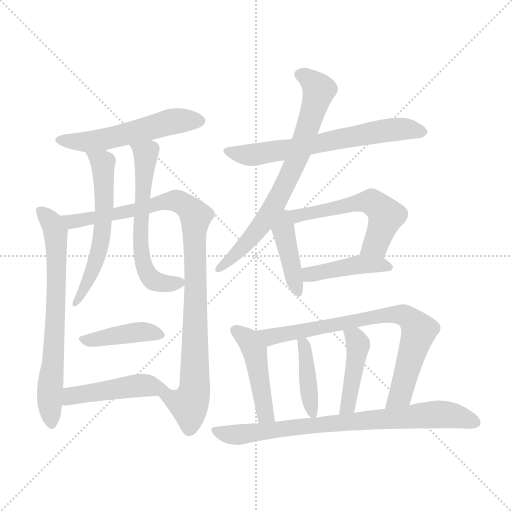
t = 0.00 s
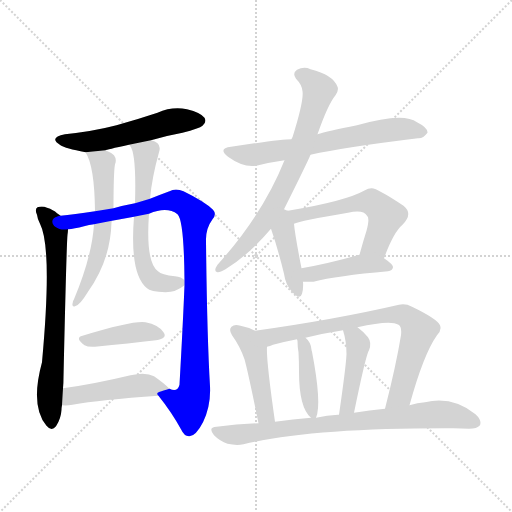
t = 2.45 s
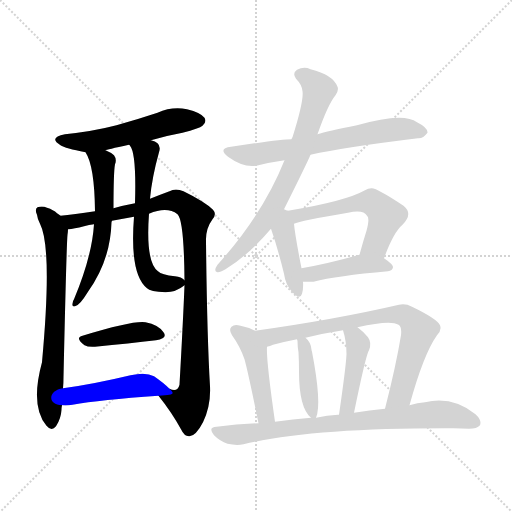
t = 4.91 s
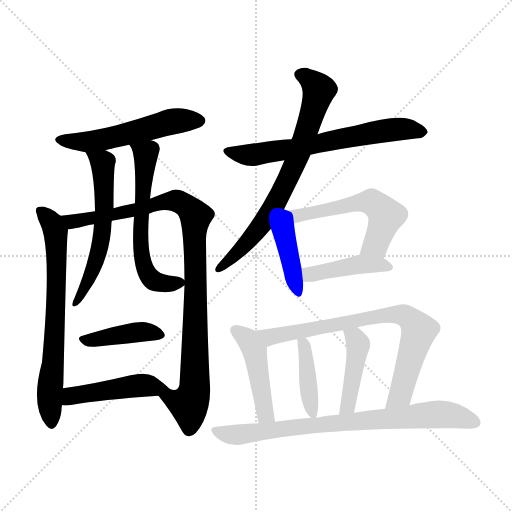
t = 7.36 s
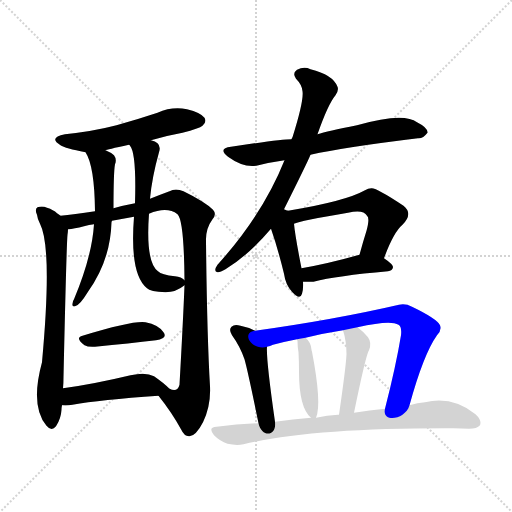
t = 9.81 s
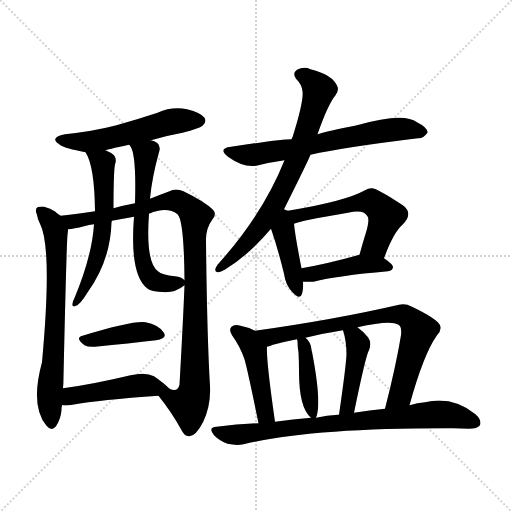
t = 12.27 s

The animated SVG that drew these frames (rendered in a browser with its animation timeline set to each time). Animation: 17 CSS @keyframes rules; one cycle of 12.27 s.

<svg version="1.1" viewBox="0 0 1024 1024" xmlns="http://www.w3.org/2000/svg">
  <g stroke="lightgray" stroke-dasharray="1,1" stroke-width="1" transform="scale(4, 4)">
    <line x1="0" y1="0" x2="256" y2="256"></line>
    <line x1="256" y1="0" x2="0" y2="256"></line>
    <line x1="128" y1="0" x2="128" y2="256"></line>
    <line x1="0" y1="128" x2="256" y2="128"></line>
  </g>
<g transform="scale(1, -1) translate(0, -900)">
   <style type="text/css">
    @keyframes keyframes0 {
      from {
       stroke: blue;
       stroke-dashoffset: 537;
       stroke-width: 128;
       }
       64% {
       animation-timing-function: step-end;
       stroke: blue;
       stroke-dashoffset: 0;
       stroke-width: 128;
       }
       to {
       stroke: black;
       stroke-width: 1024;
       }
       }
       #make-me-a-hanzi-animation-0 {
         animation: keyframes0 0.687012s both;
         animation-delay: 0.000000s;
         animation-timing-function: linear;
       }
    @keyframes keyframes1 {
      from {
       stroke: blue;
       stroke-dashoffset: 691;
       stroke-width: 128;
       }
       69% {
       animation-timing-function: step-end;
       stroke: blue;
       stroke-dashoffset: 0;
       stroke-width: 128;
       }
       to {
       stroke: black;
       stroke-width: 1024;
       }
       }
       #make-me-a-hanzi-animation-1 {
         animation: keyframes1 0.812337s both;
         animation-delay: 0.687012s;
         animation-timing-function: linear;
       }
    @keyframes keyframes2 {
      from {
       stroke: blue;
       stroke-dashoffset: 971;
       stroke-width: 128;
       }
       76% {
       animation-timing-function: step-end;
       stroke: blue;
       stroke-dashoffset: 0;
       stroke-width: 128;
       }
       to {
       stroke: black;
       stroke-width: 1024;
       }
       }
       #make-me-a-hanzi-animation-2 {
         animation: keyframes2 1.040202s both;
         animation-delay: 1.499349s;
         animation-timing-function: linear;
       }
    @keyframes keyframes3 {
      from {
       stroke: blue;
       stroke-dashoffset: 582;
       stroke-width: 128;
       }
       65% {
       animation-timing-function: step-end;
       stroke: blue;
       stroke-dashoffset: 0;
       stroke-width: 128;
       }
       to {
       stroke: black;
       stroke-width: 1024;
       }
       }
       #make-me-a-hanzi-animation-3 {
         animation: keyframes3 0.723633s both;
         animation-delay: 2.539551s;
         animation-timing-function: linear;
       }
    @keyframes keyframes4 {
      from {
       stroke: blue;
       stroke-dashoffset: 599;
       stroke-width: 128;
       }
       66% {
       animation-timing-function: step-end;
       stroke: blue;
       stroke-dashoffset: 0;
       stroke-width: 128;
       }
       to {
       stroke: black;
       stroke-width: 1024;
       }
       }
       #make-me-a-hanzi-animation-4 {
         animation: keyframes4 0.737467s both;
         animation-delay: 3.263184s;
         animation-timing-function: linear;
       }
    @keyframes keyframes5 {
      from {
       stroke: blue;
       stroke-dashoffset: 408;
       stroke-width: 128;
       }
       57% {
       animation-timing-function: step-end;
       stroke: blue;
       stroke-dashoffset: 0;
       stroke-width: 128;
       }
       to {
       stroke: black;
       stroke-width: 1024;
       }
       }
       #make-me-a-hanzi-animation-5 {
         animation: keyframes5 0.582031s both;
         animation-delay: 4.000651s;
         animation-timing-function: linear;
       }
    @keyframes keyframes6 {
      from {
       stroke: blue;
       stroke-dashoffset: 466;
       stroke-width: 128;
       }
       60% {
       animation-timing-function: step-end;
       stroke: blue;
       stroke-dashoffset: 0;
       stroke-width: 128;
       }
       to {
       stroke: black;
       stroke-width: 1024;
       }
       }
       #make-me-a-hanzi-animation-6 {
         animation: keyframes6 0.629232s both;
         animation-delay: 4.582682s;
         animation-timing-function: linear;
       }
    @keyframes keyframes7 {
      from {
       stroke: blue;
       stroke-dashoffset: 650;
       stroke-width: 128;
       }
       68% {
       animation-timing-function: step-end;
       stroke: blue;
       stroke-dashoffset: 0;
       stroke-width: 128;
       }
       to {
       stroke: black;
       stroke-width: 1024;
       }
       }
       #make-me-a-hanzi-animation-7 {
         animation: keyframes7 0.778971s both;
         animation-delay: 5.211914s;
         animation-timing-function: linear;
       }
    @keyframes keyframes8 {
      from {
       stroke: blue;
       stroke-dashoffset: 723;
       stroke-width: 128;
       }
       70% {
       animation-timing-function: step-end;
       stroke: blue;
       stroke-dashoffset: 0;
       stroke-width: 128;
       }
       to {
       stroke: black;
       stroke-width: 1024;
       }
       }
       #make-me-a-hanzi-animation-8 {
         animation: keyframes8 0.838379s both;
         animation-delay: 5.990885s;
         animation-timing-function: linear;
       }
    @keyframes keyframes9 {
      from {
       stroke: blue;
       stroke-dashoffset: 414;
       stroke-width: 128;
       }
       57% {
       animation-timing-function: step-end;
       stroke: blue;
       stroke-dashoffset: 0;
       stroke-width: 128;
       }
       to {
       stroke: black;
       stroke-width: 1024;
       }
       }
       #make-me-a-hanzi-animation-9 {
         animation: keyframes9 0.586914s both;
         animation-delay: 6.829264s;
         animation-timing-function: linear;
       }
    @keyframes keyframes10 {
      from {
       stroke: blue;
       stroke-dashoffset: 547;
       stroke-width: 128;
       }
       64% {
       animation-timing-function: step-end;
       stroke: blue;
       stroke-dashoffset: 0;
       stroke-width: 128;
       }
       to {
       stroke: black;
       stroke-width: 1024;
       }
       }
       #make-me-a-hanzi-animation-10 {
         animation: keyframes10 0.695150s both;
         animation-delay: 7.416178s;
         animation-timing-function: linear;
       }
    @keyframes keyframes11 {
      from {
       stroke: blue;
       stroke-dashoffset: 428;
       stroke-width: 128;
       }
       58% {
       animation-timing-function: step-end;
       stroke: blue;
       stroke-dashoffset: 0;
       stroke-width: 128;
       }
       to {
       stroke: black;
       stroke-width: 1024;
       }
       }
       #make-me-a-hanzi-animation-11 {
         animation: keyframes11 0.598307s both;
         animation-delay: 8.111328s;
         animation-timing-function: linear;
       }
    @keyframes keyframes12 {
      from {
       stroke: blue;
       stroke-dashoffset: 454;
       stroke-width: 128;
       }
       60% {
       animation-timing-function: step-end;
       stroke: blue;
       stroke-dashoffset: 0;
       stroke-width: 128;
       }
       to {
       stroke: black;
       stroke-width: 1024;
       }
       }
       #make-me-a-hanzi-animation-12 {
         animation: keyframes12 0.619466s both;
         animation-delay: 8.709635s;
         animation-timing-function: linear;
       }
    @keyframes keyframes13 {
      from {
       stroke: blue;
       stroke-dashoffset: 759;
       stroke-width: 128;
       }
       71% {
       animation-timing-function: step-end;
       stroke: blue;
       stroke-dashoffset: 0;
       stroke-width: 128;
       }
       to {
       stroke: black;
       stroke-width: 1024;
       }
       }
       #make-me-a-hanzi-animation-13 {
         animation: keyframes13 0.867676s both;
         animation-delay: 9.329102s;
         animation-timing-function: linear;
       }
    @keyframes keyframes14 {
      from {
       stroke: blue;
       stroke-dashoffset: 412;
       stroke-width: 128;
       }
       57% {
       animation-timing-function: step-end;
       stroke: blue;
       stroke-dashoffset: 0;
       stroke-width: 128;
       }
       to {
       stroke: black;
       stroke-width: 1024;
       }
       }
       #make-me-a-hanzi-animation-14 {
         animation: keyframes14 0.585286s both;
         animation-delay: 10.196777s;
         animation-timing-function: linear;
       }
    @keyframes keyframes15 {
      from {
       stroke: blue;
       stroke-dashoffset: 429;
       stroke-width: 128;
       }
       58% {
       animation-timing-function: step-end;
       stroke: blue;
       stroke-dashoffset: 0;
       stroke-width: 128;
       }
       to {
       stroke: black;
       stroke-width: 1024;
       }
       }
       #make-me-a-hanzi-animation-15 {
         animation: keyframes15 0.599121s both;
         animation-delay: 10.782064s;
         animation-timing-function: linear;
       }
    @keyframes keyframes16 {
      from {
       stroke: blue;
       stroke-dashoffset: 781;
       stroke-width: 128;
       }
       72% {
       animation-timing-function: step-end;
       stroke: blue;
       stroke-dashoffset: 0;
       stroke-width: 128;
       }
       to {
       stroke: black;
       stroke-width: 1024;
       }
       }
       #make-me-a-hanzi-animation-16 {
         animation: keyframes16 0.885579s both;
         animation-delay: 11.381185s;
         animation-timing-function: linear;
       }
</style>
<path d="M 302.0 619.5 Q 332.0 628.5 365.0 634.5 Q 399.0 643.5 405.0 648.5 Q 414.0 655.5 409.0 664.5 Q 402.0 674.5 374.0 681.5 Q 344.0 687.5 315.0 674.5 Q 276.0 661.5 233.0 649.5 Q 187.0 637.5 130.0 631.5 Q 96.0 624.5 121.0 609.5 Q 130.0 603.5 171.0 595.5 L 211.0 599.5 Q 212.0 600.5 258.0 610.5 L 302.0 619.5 Z" fill="lightgray"></path> 
<path d="M 121.0 468.5 Q 118.0 471.5 114.0 473.5 Q 107.0 480.5 94.0 484.5 Q 85.0 488.5 75.0 485.5 Q 69.0 481.5 74.0 470.5 Q 75.0 461.5 80.0 452.5 Q 105.0 404.5 84.0 175.5 Q 60.0 87.5 93.0 48.5 Q 103.0 36.5 112.0 47.5 Q 122.0 62.5 123.0 80.5 Q 123.0 84.5 124.0 89.5 L 126.0 123.5 Q 127.0 133.5 127.0 146.5 Q 133.0 411.5 135.0 430.5 Q 136.0 437.5 136.0 441.5 C 137.0 456.5 137.0 456.5 121.0 468.5 Z" fill="lightgray"></path> 
<path d="M 317.0 108.5 Q 344.0 74.5 362.0 41.5 Q 369.0 26.5 379.0 27.5 Q 392.0 28.5 406.0 55.5 Q 422.0 88.5 420.0 127.5 Q 414.0 229.5 412.0 417.5 Q 411.0 442.5 425.0 461.5 Q 434.0 471.5 426.0 480.5 Q 410.0 496.5 367.0 517.5 Q 351.0 524.5 339.0 517.5 Q 320.0 510.5 300.0 502.5 L 270.0 493.5 Q 248.0 489.5 227.0 483.5 L 190.0 477.5 Q 147.0 471.5 121.0 468.5 C 91.0 464.5 106.0 436.5 136.0 441.5 Q 148.0 442.5 168.0 447.5 Q 178.0 450.5 188.0 451.5 L 224.0 458.5 Q 246.0 462.5 268.0 466.5 L 298.0 472.5 Q 334.0 487.5 355.0 471.5 Q 368.0 459.5 369.0 339.5 L 369.0 329.5 Q 366.0 254.5 359.0 130.5 Q 355.0 114.5 339.0 122.5 C 312.0 114.5 312.0 114.5 317.0 108.5 Z" fill="lightgray"></path> 
<path d="M 171.0 595.5 Q 189.0 568.5 190.0 477.5 L 188.0 451.5 Q 184.0 387.5 148.0 301.5 Q 145.0 297.5 145.0 292.5 Q 144.0 285.5 150.0 287.5 Q 159.0 288.5 176.0 316.5 Q 221.0 379.5 223.0 455.5 Q 223.0 456.5 224.0 458.5 L 227.0 483.5 Q 227.0 555.5 230.0 571.5 Q 234.0 581.5 228.0 589.5 Q 221.0 595.5 211.0 599.5 C 184.0 612.5 157.0 622.5 171.0 595.5 Z" fill="lightgray"></path> 
<path d="M 300.0 502.5 Q 304.0 545.5 318.0 595.5 Q 322.0 607.5 315.0 613.5 Q 311.0 617.5 302.0 619.5 C 274.0 630.5 242.0 635.5 258.0 610.5 Q 259.0 610.5 260.0 608.5 Q 273.0 593.5 270.0 493.5 L 268.0 466.5 Q 259.0 351.5 294.0 323.5 Q 300.0 316.5 331.0 315.5 Q 352.0 315.5 369.0 329.5 C 376.0 334.5 376.0 334.5 369.0 339.5 Q 363.0 346.5 350.0 347.5 Q 323.0 350.5 316.0 357.5 Q 291.0 375.5 298.0 472.5 L 300.0 502.5 Z" fill="lightgray"></path> 
<path d="M 165.0 228.5 Q 149.0 224.5 169.0 209.5 Q 176.0 205.5 190.0 206.5 Q 260.0 213.5 312.0 219.5 Q 336.0 223.5 327.0 235.5 Q 317.0 250.5 291.0 255.5 Q 267.0 259.5 165.0 228.5 Z" fill="lightgray"></path> 
<path d="M 124.0 89.5 Q 134.0 88.5 145.0 90.5 Q 200.0 100.5 317.0 108.5 C 347.0 110.5 351.0 110.5 339.0 122.5 Q 327.0 134.5 308.0 147.5 Q 292.0 156.5 261.0 149.5 Q 186.0 131.5 126.0 123.5 C 96.0 119.5 94.0 90.5 124.0 89.5 Z" fill="lightgray"></path> 
<path d="M 621.0 590.5 Q 688.0 605.5 836.0 623.5 Q 846.0 622.5 855.0 634.5 Q 856.0 644.5 834.0 655.5 Q 807.0 676.5 714.0 649.5 Q 654.0 637.5 635.0 631.5 L 583.0 621.5 Q 562.0 621.5 462.0 606.5 Q 435.0 603.5 456.0 586.5 Q 489.0 562.5 517.0 569.5 Q 541.0 575.5 569.0 579.5 L 621.0 590.5 Z" fill="lightgray"></path> 
<path d="M 568.0 481.5 Q 616.0 577.5 621.0 590.5 L 635.0 631.5 Q 656.0 691.5 671.0 709.5 Q 678.0 719.5 675.0 726.5 Q 666.0 750.5 621.0 761.5 Q 608.0 767.5 594.0 760.5 Q 584.0 753.5 592.0 742.5 Q 604.0 730.5 605.0 717.5 Q 608.0 698.5 585.0 625.5 Q 584.0 624.5 583.0 621.5 L 569.0 579.5 Q 526.0 471.5 435.0 370.5 Q 426.0 357.5 435.0 355.5 Q 439.0 354.5 451.0 361.5 Q 497.0 389.5 542.0 442.5 L 568.0 481.5 Z" fill="lightgray"></path> 
<path d="M 576.0 478.5 Q 573.0 479.5 568.0 481.5 C 540.0 492.5 532.0 470.5 542.0 442.5 Q 555.0 405.5 568.0 352.5 Q 571.0 330.5 584.0 316.5 Q 600.0 298.5 604.0 312.5 Q 607.0 322.5 606.0 336.5 L 603.0 363.5 Q 590.0 429.5 588.0 452.5 C 586.0 474.5 586.0 474.5 576.0 478.5 Z" fill="lightgray"></path> 
<path d="M 768.0 383.5 Q 787.0 435.5 805.0 450.5 Q 827.0 472.5 807.0 488.5 Q 753.0 524.5 743.0 523.5 Q 736.0 523.5 730.0 519.5 Q 691.0 497.5 576.0 478.5 C 546.0 473.5 560.0 443.5 588.0 452.5 Q 600.0 458.5 696.0 474.5 Q 727.0 481.5 734.0 468.5 Q 740.0 464.5 733.0 438.5 Q 726.0 416.5 719.0 390.5 C 711.0 361.5 757.0 355.5 768.0 383.5 Z" fill="lightgray"></path> 
<path d="M 606.0 336.5 Q 615.0 336.5 627.0 336.5 Q 673.0 348.5 776.0 357.5 Q 785.0 358.5 786.0 365.5 Q 786.0 371.5 768.0 383.5 C 747.0 398.5 747.0 398.5 719.0 390.5 Q 655.0 372.5 603.0 363.5 C 573.0 358.5 576.0 336.5 606.0 336.5 Z" fill="lightgray"></path> 
<path d="M 510.0 238.5 Q 497.0 245.5 481.0 248.5 Q 469.0 252.5 463.0 246.5 Q 457.0 240.5 464.0 229.5 Q 480.0 207.5 489.0 181.5 Q 496.0 156.5 517.0 53.5 C 523.0 24.5 554.0 26.5 550.0 56.5 Q 532.0 182.5 534.0 206.5 C 535.0 226.5 535.0 226.5 510.0 238.5 Z" fill="lightgray"></path> 
<path d="M 819.0 89.5 Q 847.0 191.5 874.0 229.5 Q 884.0 239.5 880.0 249.5 Q 874.0 262.5 824.0 286.5 Q 811.0 293.5 798.0 290.5 Q 668.0 260.5 510.0 238.5 C 480.0 234.5 505.0 197.5 534.0 206.5 Q 540.0 207.5 546.0 210.5 Q 568.0 216.5 594.0 221.5 L 611.0 224.5 Q 647.0 233.5 686.0 239.5 L 715.0 245.5 Q 781.0 260.5 797.0 250.5 Q 804.0 246.5 802.0 229.5 Q 792.0 168.5 770.0 82.5 C 763.0 53.5 811.0 60.5 819.0 89.5 Z" fill="lightgray"></path> 
<path d="M 632.0 64.5 Q 644.0 92.5 624.0 196.5 Q 623.0 199.5 623.0 200.5 Q 622.0 215.5 611.0 224.5 C 589.0 245.5 589.0 245.5 594.0 221.5 Q 594.0 220.5 595.0 218.5 Q 595.0 206.5 597.0 195.5 Q 598.0 177.5 598.0 156.5 Q 598.0 84.5 622.0 64.5 C 630.0 57.5 630.0 57.5 632.0 64.5 Z" fill="lightgray"></path> 
<path d="M 708.0 74.5 Q 732.0 191.5 738.0 199.5 Q 744.0 214.5 736.0 225.5 Q 726.0 237.5 715.0 245.5 C 691.0 263.5 678.0 268.5 686.0 239.5 Q 693.0 217.5 693.0 191.5 Q 692.0 167.5 678.0 70.5 C 674.0 40.5 702.0 45.5 708.0 74.5 Z" fill="lightgray"></path> 
<path d="M 517.0 53.5 Q 475.0 52.5 433.0 46.5 Q 415.0 45.5 428.0 29.5 Q 440.0 17.5 455.0 12.5 Q 473.0 8.5 487.0 11.5 Q 622.0 44.5 907.0 43.5 Q 923.0 43.5 938.0 42.5 Q 954.0 42.5 960.0 49.5 Q 964.0 59.5 951.0 71.5 Q 905.0 108.5 850.0 95.5 Q 835.0 94.5 819.0 89.5 L 770.0 82.5 Q 739.0 79.5 708.0 74.5 L 678.0 70.5 Q 677.0 70.5 676.0 70.5 Q 654.0 69.5 632.0 64.5 L 622.0 64.5 Q 586.0 61.5 550.0 56.5 L 517.0 53.5 Z" fill="lightgray"></path> 
      <clipPath id="make-me-a-hanzi-clip-0">
      <path d="M 302.0 619.5 Q 332.0 628.5 365.0 634.5 Q 399.0 643.5 405.0 648.5 Q 414.0 655.5 409.0 664.5 Q 402.0 674.5 374.0 681.5 Q 344.0 687.5 315.0 674.5 Q 276.0 661.5 233.0 649.5 Q 187.0 637.5 130.0 631.5 Q 96.0 624.5 121.0 609.5 Q 130.0 603.5 171.0 595.5 L 211.0 599.5 Q 212.0 600.5 258.0 610.5 L 302.0 619.5 Z" fill="lightgray"></path>
      </clipPath>
      <path clip-path="url(#make-me-a-hanzi-clip-0)" d="M 123.0 621.5 L 165.0 615.5 L 188.0 618.5 L 353.0 658.5 L 399.0 658.5 " fill="none" id="make-me-a-hanzi-animation-0" stroke-dasharray="409 818" stroke-linecap="round"></path>

      <clipPath id="make-me-a-hanzi-clip-1">
      <path d="M 121.0 468.5 Q 118.0 471.5 114.0 473.5 Q 107.0 480.5 94.0 484.5 Q 85.0 488.5 75.0 485.5 Q 69.0 481.5 74.0 470.5 Q 75.0 461.5 80.0 452.5 Q 105.0 404.5 84.0 175.5 Q 60.0 87.5 93.0 48.5 Q 103.0 36.5 112.0 47.5 Q 122.0 62.5 123.0 80.5 Q 123.0 84.5 124.0 89.5 L 126.0 123.5 Q 127.0 133.5 127.0 146.5 Q 133.0 411.5 135.0 430.5 Q 136.0 437.5 136.0 441.5 C 137.0 456.5 137.0 456.5 121.0 468.5 Z" fill="lightgray"></path>
      </clipPath>
      <path clip-path="url(#make-me-a-hanzi-clip-1)" d="M 81.0 477.5 L 106.0 450.5 L 112.0 426.5 L 113.0 285.5 L 99.0 108.5 L 103.0 53.5 " fill="none" id="make-me-a-hanzi-animation-1" stroke-dasharray="563 1126" stroke-linecap="round"></path>

      <clipPath id="make-me-a-hanzi-clip-2">
      <path d="M 317.0 108.5 Q 344.0 74.5 362.0 41.5 Q 369.0 26.5 379.0 27.5 Q 392.0 28.5 406.0 55.5 Q 422.0 88.5 420.0 127.5 Q 414.0 229.5 412.0 417.5 Q 411.0 442.5 425.0 461.5 Q 434.0 471.5 426.0 480.5 Q 410.0 496.5 367.0 517.5 Q 351.0 524.5 339.0 517.5 Q 320.0 510.5 300.0 502.5 L 270.0 493.5 Q 248.0 489.5 227.0 483.5 L 190.0 477.5 Q 147.0 471.5 121.0 468.5 C 91.0 464.5 106.0 436.5 136.0 441.5 Q 148.0 442.5 168.0 447.5 Q 178.0 450.5 188.0 451.5 L 224.0 458.5 Q 246.0 462.5 268.0 466.5 L 298.0 472.5 Q 334.0 487.5 355.0 471.5 Q 368.0 459.5 369.0 339.5 L 369.0 329.5 Q 366.0 254.5 359.0 130.5 Q 355.0 114.5 339.0 122.5 C 312.0 114.5 312.0 114.5 317.0 108.5 Z" fill="lightgray"></path>
      </clipPath>
      <path clip-path="url(#make-me-a-hanzi-clip-2)" d="M 127.0 463.5 L 143.0 456.5 L 159.0 458.5 L 351.0 498.5 L 365.0 493.5 L 392.0 467.5 L 389.0 119.5 L 378.0 90.5 L 326.0 106.5 " fill="none" id="make-me-a-hanzi-animation-2" stroke-dasharray="843 1686" stroke-linecap="round"></path>

      <clipPath id="make-me-a-hanzi-clip-3">
      <path d="M 171.0 595.5 Q 189.0 568.5 190.0 477.5 L 188.0 451.5 Q 184.0 387.5 148.0 301.5 Q 145.0 297.5 145.0 292.5 Q 144.0 285.5 150.0 287.5 Q 159.0 288.5 176.0 316.5 Q 221.0 379.5 223.0 455.5 Q 223.0 456.5 224.0 458.5 L 227.0 483.5 Q 227.0 555.5 230.0 571.5 Q 234.0 581.5 228.0 589.5 Q 221.0 595.5 211.0 599.5 C 184.0 612.5 157.0 622.5 171.0 595.5 Z" fill="lightgray"></path>
      </clipPath>
      <path clip-path="url(#make-me-a-hanzi-clip-3)" d="M 178.0 594.5 L 206.0 571.5 L 210.0 494.5 L 205.0 434.5 L 193.0 381.5 L 165.0 312.5 L 151.0 293.5 " fill="none" id="make-me-a-hanzi-animation-3" stroke-dasharray="454 908" stroke-linecap="round"></path>

      <clipPath id="make-me-a-hanzi-clip-4">
      <path d="M 300.0 502.5 Q 304.0 545.5 318.0 595.5 Q 322.0 607.5 315.0 613.5 Q 311.0 617.5 302.0 619.5 C 274.0 630.5 242.0 635.5 258.0 610.5 Q 259.0 610.5 260.0 608.5 Q 273.0 593.5 270.0 493.5 L 268.0 466.5 Q 259.0 351.5 294.0 323.5 Q 300.0 316.5 331.0 315.5 Q 352.0 315.5 369.0 329.5 C 376.0 334.5 376.0 334.5 369.0 339.5 Q 363.0 346.5 350.0 347.5 Q 323.0 350.5 316.0 357.5 Q 291.0 375.5 298.0 472.5 L 300.0 502.5 Z" fill="lightgray"></path>
      </clipPath>
      <path clip-path="url(#make-me-a-hanzi-clip-4)" d="M 267.0 609.5 L 292.0 591.5 L 280.0 433.5 L 292.0 358.5 L 311.0 336.5 L 360.0 334.5 " fill="none" id="make-me-a-hanzi-animation-4" stroke-dasharray="471 942" stroke-linecap="round"></path>

      <clipPath id="make-me-a-hanzi-clip-5">
      <path d="M 165.0 228.5 Q 149.0 224.5 169.0 209.5 Q 176.0 205.5 190.0 206.5 Q 260.0 213.5 312.0 219.5 Q 336.0 223.5 327.0 235.5 Q 317.0 250.5 291.0 255.5 Q 267.0 259.5 165.0 228.5 Z" fill="lightgray"></path>
      </clipPath>
      <path clip-path="url(#make-me-a-hanzi-clip-5)" d="M 167.0 219.5 L 282.0 236.5 L 317.0 229.5 " fill="none" id="make-me-a-hanzi-animation-5" stroke-dasharray="280 560" stroke-linecap="round"></path>

      <clipPath id="make-me-a-hanzi-clip-6">
      <path d="M 124.0 89.5 Q 134.0 88.5 145.0 90.5 Q 200.0 100.5 317.0 108.5 C 347.0 110.5 351.0 110.5 339.0 122.5 Q 327.0 134.5 308.0 147.5 Q 292.0 156.5 261.0 149.5 Q 186.0 131.5 126.0 123.5 C 96.0 119.5 94.0 90.5 124.0 89.5 Z" fill="lightgray"></path>
      </clipPath>
      <path clip-path="url(#make-me-a-hanzi-clip-6)" d="M 129.0 94.5 L 142.0 107.5 L 274.0 129.5 L 331.0 122.5 " fill="none" id="make-me-a-hanzi-animation-6" stroke-dasharray="338 676" stroke-linecap="round"></path>

      <clipPath id="make-me-a-hanzi-clip-7">
      <path d="M 621.0 590.5 Q 688.0 605.5 836.0 623.5 Q 846.0 622.5 855.0 634.5 Q 856.0 644.5 834.0 655.5 Q 807.0 676.5 714.0 649.5 Q 654.0 637.5 635.0 631.5 L 583.0 621.5 Q 562.0 621.5 462.0 606.5 Q 435.0 603.5 456.0 586.5 Q 489.0 562.5 517.0 569.5 Q 541.0 575.5 569.0 579.5 L 621.0 590.5 Z" fill="lightgray"></path>
      </clipPath>
      <path clip-path="url(#make-me-a-hanzi-clip-7)" d="M 457.0 597.5 L 507.0 590.5 L 769.0 639.5 L 808.0 642.5 L 845.0 636.5 " fill="none" id="make-me-a-hanzi-animation-7" stroke-dasharray="522 1044" stroke-linecap="round"></path>

      <clipPath id="make-me-a-hanzi-clip-8">
      <path d="M 568.0 481.5 Q 616.0 577.5 621.0 590.5 L 635.0 631.5 Q 656.0 691.5 671.0 709.5 Q 678.0 719.5 675.0 726.5 Q 666.0 750.5 621.0 761.5 Q 608.0 767.5 594.0 760.5 Q 584.0 753.5 592.0 742.5 Q 604.0 730.5 605.0 717.5 Q 608.0 698.5 585.0 625.5 Q 584.0 624.5 583.0 621.5 L 569.0 579.5 Q 526.0 471.5 435.0 370.5 Q 426.0 357.5 435.0 355.5 Q 439.0 354.5 451.0 361.5 Q 497.0 389.5 542.0 442.5 L 568.0 481.5 Z" fill="lightgray"></path>
      </clipPath>
      <path clip-path="url(#make-me-a-hanzi-clip-8)" d="M 600.0 750.5 L 623.0 738.5 L 638.0 720.5 L 590.0 571.5 L 557.0 501.5 L 522.0 448.5 L 472.0 391.5 L 437.0 363.5 " fill="none" id="make-me-a-hanzi-animation-8" stroke-dasharray="595 1190" stroke-linecap="round"></path>

      <clipPath id="make-me-a-hanzi-clip-9">
      <path d="M 576.0 478.5 Q 573.0 479.5 568.0 481.5 C 540.0 492.5 532.0 470.5 542.0 442.5 Q 555.0 405.5 568.0 352.5 Q 571.0 330.5 584.0 316.5 Q 600.0 298.5 604.0 312.5 Q 607.0 322.5 606.0 336.5 L 603.0 363.5 Q 590.0 429.5 588.0 452.5 C 586.0 474.5 586.0 474.5 576.0 478.5 Z" fill="lightgray"></path>
      </clipPath>
      <path clip-path="url(#make-me-a-hanzi-clip-9)" d="M 569.0 471.5 L 567.0 439.5 L 594.0 316.5 " fill="none" id="make-me-a-hanzi-animation-9" stroke-dasharray="286 572" stroke-linecap="round"></path>

      <clipPath id="make-me-a-hanzi-clip-10">
      <path d="M 768.0 383.5 Q 787.0 435.5 805.0 450.5 Q 827.0 472.5 807.0 488.5 Q 753.0 524.5 743.0 523.5 Q 736.0 523.5 730.0 519.5 Q 691.0 497.5 576.0 478.5 C 546.0 473.5 560.0 443.5 588.0 452.5 Q 600.0 458.5 696.0 474.5 Q 727.0 481.5 734.0 468.5 Q 740.0 464.5 733.0 438.5 Q 726.0 416.5 719.0 390.5 C 711.0 361.5 757.0 355.5 768.0 383.5 Z" fill="lightgray"></path>
      </clipPath>
      <path clip-path="url(#make-me-a-hanzi-clip-10)" d="M 588.0 460.5 L 611.0 473.5 L 743.0 496.5 L 772.0 468.5 L 751.0 411.5 L 726.0 395.5 " fill="none" id="make-me-a-hanzi-animation-10" stroke-dasharray="419 838" stroke-linecap="round"></path>

      <clipPath id="make-me-a-hanzi-clip-11">
      <path d="M 606.0 336.5 Q 615.0 336.5 627.0 336.5 Q 673.0 348.5 776.0 357.5 Q 785.0 358.5 786.0 365.5 Q 786.0 371.5 768.0 383.5 C 747.0 398.5 747.0 398.5 719.0 390.5 Q 655.0 372.5 603.0 363.5 C 573.0 358.5 576.0 336.5 606.0 336.5 Z" fill="lightgray"></path>
      </clipPath>
      <path clip-path="url(#make-me-a-hanzi-clip-11)" d="M 611.0 343.5 L 620.0 351.5 L 716.0 371.5 L 778.0 365.5 " fill="none" id="make-me-a-hanzi-animation-11" stroke-dasharray="300 600" stroke-linecap="round"></path>

      <clipPath id="make-me-a-hanzi-clip-12">
      <path d="M 510.0 238.5 Q 497.0 245.5 481.0 248.5 Q 469.0 252.5 463.0 246.5 Q 457.0 240.5 464.0 229.5 Q 480.0 207.5 489.0 181.5 Q 496.0 156.5 517.0 53.5 C 523.0 24.5 554.0 26.5 550.0 56.5 Q 532.0 182.5 534.0 206.5 C 535.0 226.5 535.0 226.5 510.0 238.5 Z" fill="lightgray"></path>
      </clipPath>
      <path clip-path="url(#make-me-a-hanzi-clip-12)" d="M 471.0 239.5 L 497.0 220.5 L 509.0 196.5 L 532.0 71.5 L 543.0 67.5 " fill="none" id="make-me-a-hanzi-animation-12" stroke-dasharray="326 652" stroke-linecap="round"></path>

      <clipPath id="make-me-a-hanzi-clip-13">
      <path d="M 819.0 89.5 Q 847.0 191.5 874.0 229.5 Q 884.0 239.5 880.0 249.5 Q 874.0 262.5 824.0 286.5 Q 811.0 293.5 798.0 290.5 Q 668.0 260.5 510.0 238.5 C 480.0 234.5 505.0 197.5 534.0 206.5 Q 540.0 207.5 546.0 210.5 Q 568.0 216.5 594.0 221.5 L 611.0 224.5 Q 647.0 233.5 686.0 239.5 L 715.0 245.5 Q 781.0 260.5 797.0 250.5 Q 804.0 246.5 802.0 229.5 Q 792.0 168.5 770.0 82.5 C 763.0 53.5 811.0 60.5 819.0 89.5 Z" fill="lightgray"></path>
      </clipPath>
      <path clip-path="url(#make-me-a-hanzi-clip-13)" d="M 519.0 236.5 L 540.0 226.5 L 752.0 267.5 L 810.0 268.5 L 837.0 237.5 L 801.0 110.5 L 775.0 90.5 " fill="none" id="make-me-a-hanzi-animation-13" stroke-dasharray="631 1262" stroke-linecap="round"></path>

      <clipPath id="make-me-a-hanzi-clip-14">
      <path d="M 632.0 64.5 Q 644.0 92.5 624.0 196.5 Q 623.0 199.5 623.0 200.5 Q 622.0 215.5 611.0 224.5 C 589.0 245.5 589.0 245.5 594.0 221.5 Q 594.0 220.5 595.0 218.5 Q 595.0 206.5 597.0 195.5 Q 598.0 177.5 598.0 156.5 Q 598.0 84.5 622.0 64.5 C 630.0 57.5 630.0 57.5 632.0 64.5 Z" fill="lightgray"></path>
      </clipPath>
      <path clip-path="url(#make-me-a-hanzi-clip-14)" d="M 598.0 221.5 L 607.0 211.5 L 614.0 183.5 L 618.0 109.5 L 627.0 70.5 " fill="none" id="make-me-a-hanzi-animation-14" stroke-dasharray="284 568" stroke-linecap="round"></path>

      <clipPath id="make-me-a-hanzi-clip-15">
      <path d="M 708.0 74.5 Q 732.0 191.5 738.0 199.5 Q 744.0 214.5 736.0 225.5 Q 726.0 237.5 715.0 245.5 C 691.0 263.5 678.0 268.5 686.0 239.5 Q 693.0 217.5 693.0 191.5 Q 692.0 167.5 678.0 70.5 C 674.0 40.5 702.0 45.5 708.0 74.5 Z" fill="lightgray"></path>
      </clipPath>
      <path clip-path="url(#make-me-a-hanzi-clip-15)" d="M 694.0 235.5 L 710.0 224.5 L 716.0 208.5 L 698.0 89.5 L 684.0 81.5 " fill="none" id="make-me-a-hanzi-animation-15" stroke-dasharray="301 602" stroke-linecap="round"></path>

      <clipPath id="make-me-a-hanzi-clip-16">
      <path d="M 517.0 53.5 Q 475.0 52.5 433.0 46.5 Q 415.0 45.5 428.0 29.5 Q 440.0 17.5 455.0 12.5 Q 473.0 8.5 487.0 11.5 Q 622.0 44.5 907.0 43.5 Q 923.0 43.5 938.0 42.5 Q 954.0 42.5 960.0 49.5 Q 964.0 59.5 951.0 71.5 Q 905.0 108.5 850.0 95.5 Q 835.0 94.5 819.0 89.5 L 770.0 82.5 Q 739.0 79.5 708.0 74.5 L 678.0 70.5 Q 677.0 70.5 676.0 70.5 Q 654.0 69.5 632.0 64.5 L 622.0 64.5 Q 586.0 61.5 550.0 56.5 L 517.0 53.5 Z" fill="lightgray"></path>
      </clipPath>
      <path clip-path="url(#make-me-a-hanzi-clip-16)" d="M 431.0 37.5 L 480.0 30.5 L 734.0 60.5 L 886.0 71.5 L 951.0 54.5 " fill="none" id="make-me-a-hanzi-animation-16" stroke-dasharray="653 1306" stroke-linecap="round"></path>

</g>
</svg>
